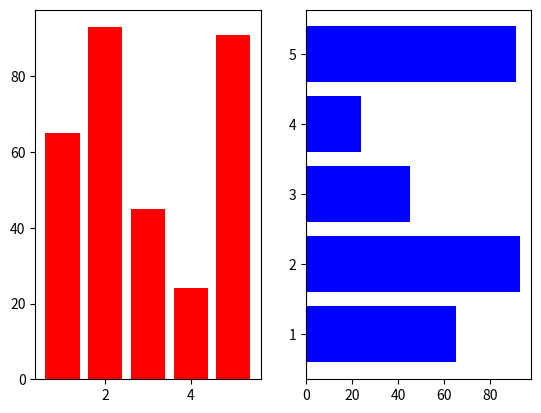

Generate this figure with matplotlib:
import matplotlib.pyplot as plt
from random import randint

fig = plt.figure()

ax1 = fig.add_subplot(1, 2, 1)
ax2 = fig.add_subplot(1, 2, 2)

x = [1, 2, 3, 4, 5]
y = list(randint(1, 100) for _ in range(5))

ax1.bar(x, y, color='r')
ax2.barh(x, y, color='b')

plt.show()